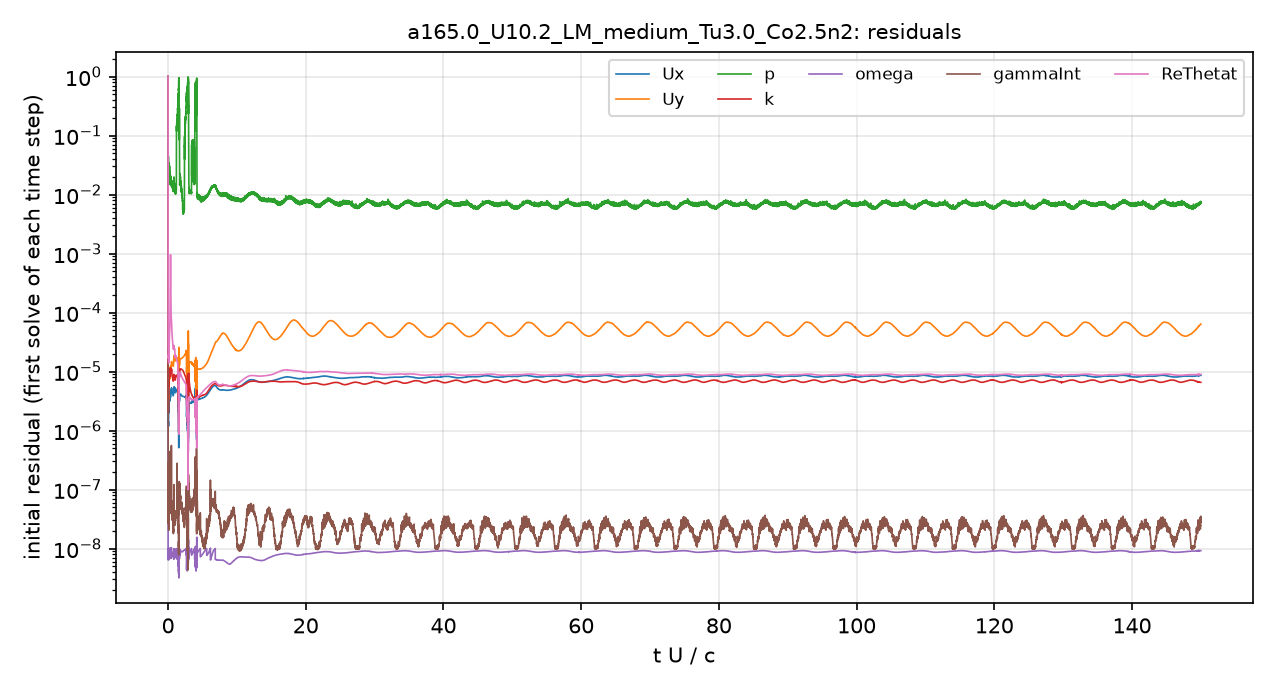

Data behind this chart, as committed beside it:
# first initial residual per time step; …
t_s, Ux_initial, Uy_initial, p_initial, k_initial, omega_initial, gammaInt_initial, ReThetat_initial
5.6470611e-08, 1, 1, 1, 1, 1.3327886e-06, 1, 1
5.7918903e-06, 1.6885714e-06, 6.6768701e-06, 0.04547, 6.2096841e-06, 1.0722728e-08, 6.0466375e-07, 0.0001192
1.6133249e-05, 1.6760695e-06, 6.1733571e-06, 0.04328, 5.0172462e-06, 9.8303969e-09, 3.7541659e-07, 6.8305803e-05
3.0262213e-05, 1.5496342e-06, 5.3668951e-06, 0.04083, 5.2585701e-06, 7.9425801e-09, 2.6169672e-07, 4.9002004e-05
4.4557002e-05, 1.3628222e-06, 4.5190089e-06, 0.03456, 5.6585228e-06, 8.2325108e-09, 1.6647722e-07, 3.6668919e-05
6.0871844e-05, 1.3153393e-06, 4.2004087e-06, 0.02926, 7.1167791e-06, 7.2461841e-09, 1.1464607e-07, 3.102612e-05
7.8619127e-05, 1.2488482e-06, 3.8587261e-06, 0.02612, 1.044447e-05, 1.0101313e-08, 1.3251177e-07, 2.6871662e-05
9.6719731e-05, 1.2106832e-06, 3.6532477e-06, 0.02507, 3.3372581e-05, 9.1088946e-09, 7.3394334e-08, 2.4505661e-05
0.0001171, 1.1953169e-06, 3.5308029e-06, 0.02367, 2.1733367e-05, 8.1119443e-09, 6.382045e-08, 2.2712207e-05
0.0001387, 1.223728e-06, 3.5618241e-06, 0.02213, 7.3199812e-06, 9.156631e-09, 1.8617917e-07, 2.1494189e-05
0.0001603, 1.2878427e-06, 3.6891457e-06, 0.02185, 4.5658939e-06, 8.5137059e-09, 6.6190995e-08, 2.0793122e-05
0.0001842, 1.4397907e-06, 4.067661e-06, 0.02284, 3.3958536e-06, 7.7764631e-09, 7.6197526e-08, 2.0908193e-05
0.0002066, 1.3165235e-06, 3.7051012e-06, 0.03241, 2.3828903e-06, 8.2676682e-09, 3.5897394e-08, 1.8447514e-05
0.0002292, 1.3281355e-06, 3.7119915e-06, 0.04258, 2.0123214e-06, 9.230887e-09, 3.1728893e-08, 1.7801284e-05
0.0002533, 1.3925279e-06, 3.9128618e-06, 0.03589, 2.1566021e-06, 7.8911911e-09, 3.0566114e-08, 1.8773291e-05
0.0002784, 1.3104935e-06, 3.7044164e-06, 0.0344, 2.2983248e-06, 8.797413e-09, 3.2894728e-08, 1.8653577e-05
0.0003036, 1.187893e-06, 3.2959534e-06, 0.03031, 2.7831206e-06, 9.4050792e-09, 3.4147039e-08, 1.6940283e-05
0.0003287, 1.3150132e-06, 3.5315702e-06, 0.03593, 3.6316478e-06, 7.0140576e-09, 3.8183099e-08, 1.6835416e-05
0.000354, 1.6850385e-06, 4.4106334e-06, 0.03104, 4.7258933e-06, 8.1505134e-09, 4.1653317e-08, 1.7549689e-05
0.000383, 2.0921681e-06, 5.3392944e-06, 0.027, 5.3527562e-06, 9.3721217e-09, 3.4658894e-08, 1.7110299e-05
0.0004074, 1.9942678e-06, 5.0298377e-06, 0.02621, 4.7928457e-06, 8.4496209e-09, 2.3234765e-08, 1.4282678e-05
0.0004319, 2.0963829e-06, 5.4054734e-06, 0.02892, 5.1736882e-06, 8.926428e-09, 2.2223643e-08, 1.4425126e-05
0.0004598, 2.4778816e-06, 6.5891195e-06, 0.02583, 6.3339642e-06, 7.6789099e-09, 3.3469016e-08, 1.7336439e-05
0.0004931, 2.584743e-06, 7.0036976e-06, 0.03398, 6.7327198e-06, 9.6578002e-09, 3.9926387e-08, 1.9518359e-05
0.0005268, 2.1658744e-06, 5.8596079e-06, 0.02457, 5.4448642e-06, 9.426042e-09, 3.7262504e-08, 1.7582562e-05
0.0005588, 2.0040576e-06, 5.3964887e-06, 0.02766, 5.6162965e-06, 9.7911821e-09, 4.4280699e-08, 1.7324873e-05
0.0005899, 2.021398e-06, 5.4244139e-06, 0.03485, 6.4371924e-06, 7.3035489e-09, 4.2510502e-08, 1.8121179e-05
0.0006249, 2.2487404e-06, 5.9669284e-06, 0.03177, 7.6737893e-06, 8.4986213e-09, 3.7134189e-08, 1.9693825e-05
0.0006615, 2.6763334e-06, 6.9428536e-06, 0.03143, 9.3080331e-06, 7.6504893e-09, 8.490708e-08, 2.2115517e-05
0.0007022, 2.7336231e-06, 6.8012606e-06, 0.02761, 9.0037353e-06, 7.5663212e-09, 3.4825437e-08, 2.1011822e-05
0.0007395, 2.8833135e-06, 6.9736756e-06, 0.02544, 9.0096065e-06, 8.0280081e-09, 3.3287605e-08, 2.1837866e-05
0.0007789, 3.3529012e-06, 7.9610205e-06, 0.02881, 1.0333812e-05, 9.5371549e-09, 4.8597771e-08, 2.6635954e-05
0.000826, 3.2822395e-06, 7.753915e-06, 0.03178, 1.0186061e-05, 6.6714607e-09, 5.347301e-08, 2.8344877e-05
0.000871, 3.037773e-06, 7.2151019e-06, 0.0284, 8.9006762e-06, 7.0198186e-09, 4.3711143e-08, 2.8133566e-05
0.0009136, 3.1698626e-06, 7.6115564e-06, 0.02784, 8.5539419e-06, 7.5826116e-09, 4.9594445e-08, 3.0602349e-05
0.0009625, 3.7000155e-06, 8.9220585e-06, 0.03054, 9.4988626e-06, 8.5405767e-09, 6.6553098e-08, 3.6757132e-05
0.001016, 4.3405596e-06, 1.0369879e-05, 0.0255, 1.0689384e-05, 9.507634e-09, 5.7024009e-08, 4.50359e-05
0.001077, 4.3813751e-06, 1.0393098e-05, 0.02423, 1.113018e-05, 9.695465e-09, 6.2813115e-08, 5.1770419e-05
0.001137, 3.6479928e-06, 8.7147313e-06, 0.01992, 1.0149237e-05, 8.8537438e-09, 5.9390914e-08, 5.2154469e-05
0.00119, 3.2682234e-06, 7.7971851e-06, 0.02432, 9.4176286e-06, 8.7468849e-09, 4.9747294e-08, 5.4247255e-05
0.001244, 3.2875405e-06, 7.7820621e-06, 0.02036, 8.3827869e-06, 9.3168738e-09, 5.3072384e-08, 6.2194487e-05
0.001299, 3.624279e-06, 8.6355733e-06, 0.01931, 8.3922956e-06, 7.8474981e-09, 9.2031206e-08, 7.6323597e-05
0.001363, 4.2764481e-06, 1.0322304e-05, 0.02053, 9.6160336e-06, 9.2701908e-09, 6.8568016e-08, 0.0001024
0.001436, 4.9004549e-06, 1.1912027e-05, 0.01987, 1.1043619e-05, 7.4564139e-09, 7.6574368e-08, 0.000142
0.001507, 4.4983655e-06, 1.0944125e-05, 0.01534, 1.0923103e-05, 7.3300877e-09, 6.5106678e-08, 0.0001793
0.001575, 3.9212924e-06, 9.5198371e-06, 0.01672, 1.0454708e-05, 7.0500384e-09, 5.5471553e-08, 0.0002441
0.001639, 3.6492999e-06, 8.9610947e-06, 0.0156, 9.7619975e-06, 7.0214276e-09, 5.2950816e-08, 0.0004441
0.001701, 3.7230695e-06, 9.2938854e-06, 0.01719, 9.3757255e-06, 7.4249316e-09, 5.2246328e-08, 0.0008827
0.001771, 4.1000221e-06, 1.0366584e-05, 0.01846, 9.8660083e-06, 8.1406775e-09, 6.544431e-08, 0.0003642
0.001846, 4.7330009e-06, 1.1889355e-05, 0.02031, 1.1055998e-05, 9.3957906e-09, 6.3462769e-08, 0.0002363
0.001931, 4.867939e-06, 1.2172319e-05, 0.01696, 1.1343785e-05, 9.6274361e-09, 5.950271e-08, 0.0001616
0.002012, 4.4642069e-06, 1.1435669e-05, 0.01494, 1.0528689e-05, 9.0315832e-09, 4.8158276e-08, 0.0001158
0.002086, 4.2975609e-06, 1.1369059e-05, 0.01416, 1.0166892e-05, 8.8088578e-09, 5.0206554e-08, 9.3734655e-05
0.002165, 4.4299939e-06, 1.1956917e-05, 0.01415, 9.845999e-06, 9.0023794e-09, 4.2511106e-08, 8.1925173e-05
0.002248, 4.8335857e-06, 1.3162059e-05, 0.01659, 1.0148368e-05, 9.8472611e-09, 5.630344e-08, 7.6560126e-05
0.002334, 5.230605e-06, 1.4396992e-05, 0.01686, 1.0872976e-05, 7.4929637e-09, 5.8792094e-08, 7.2583698e-05
0.002429, 5.172742e-06, 1.4519203e-05, 0.01533, 1.087195e-05, 7.9361809e-09, 5.4499367e-08, 6.4496121e-05
0.002517, 4.7086159e-06, 1.3618285e-05, 0.01603, 1.0039065e-05, 7.7716017e-09, 6.3069845e-08, 5.5325486e-05
0.002604, 4.3920052e-06, 1.2986985e-05, 0.01695, 9.4682804e-06, 7.6070916e-09, 6.0219545e-08, 4.8346765e-05
... 4,941 more rows
